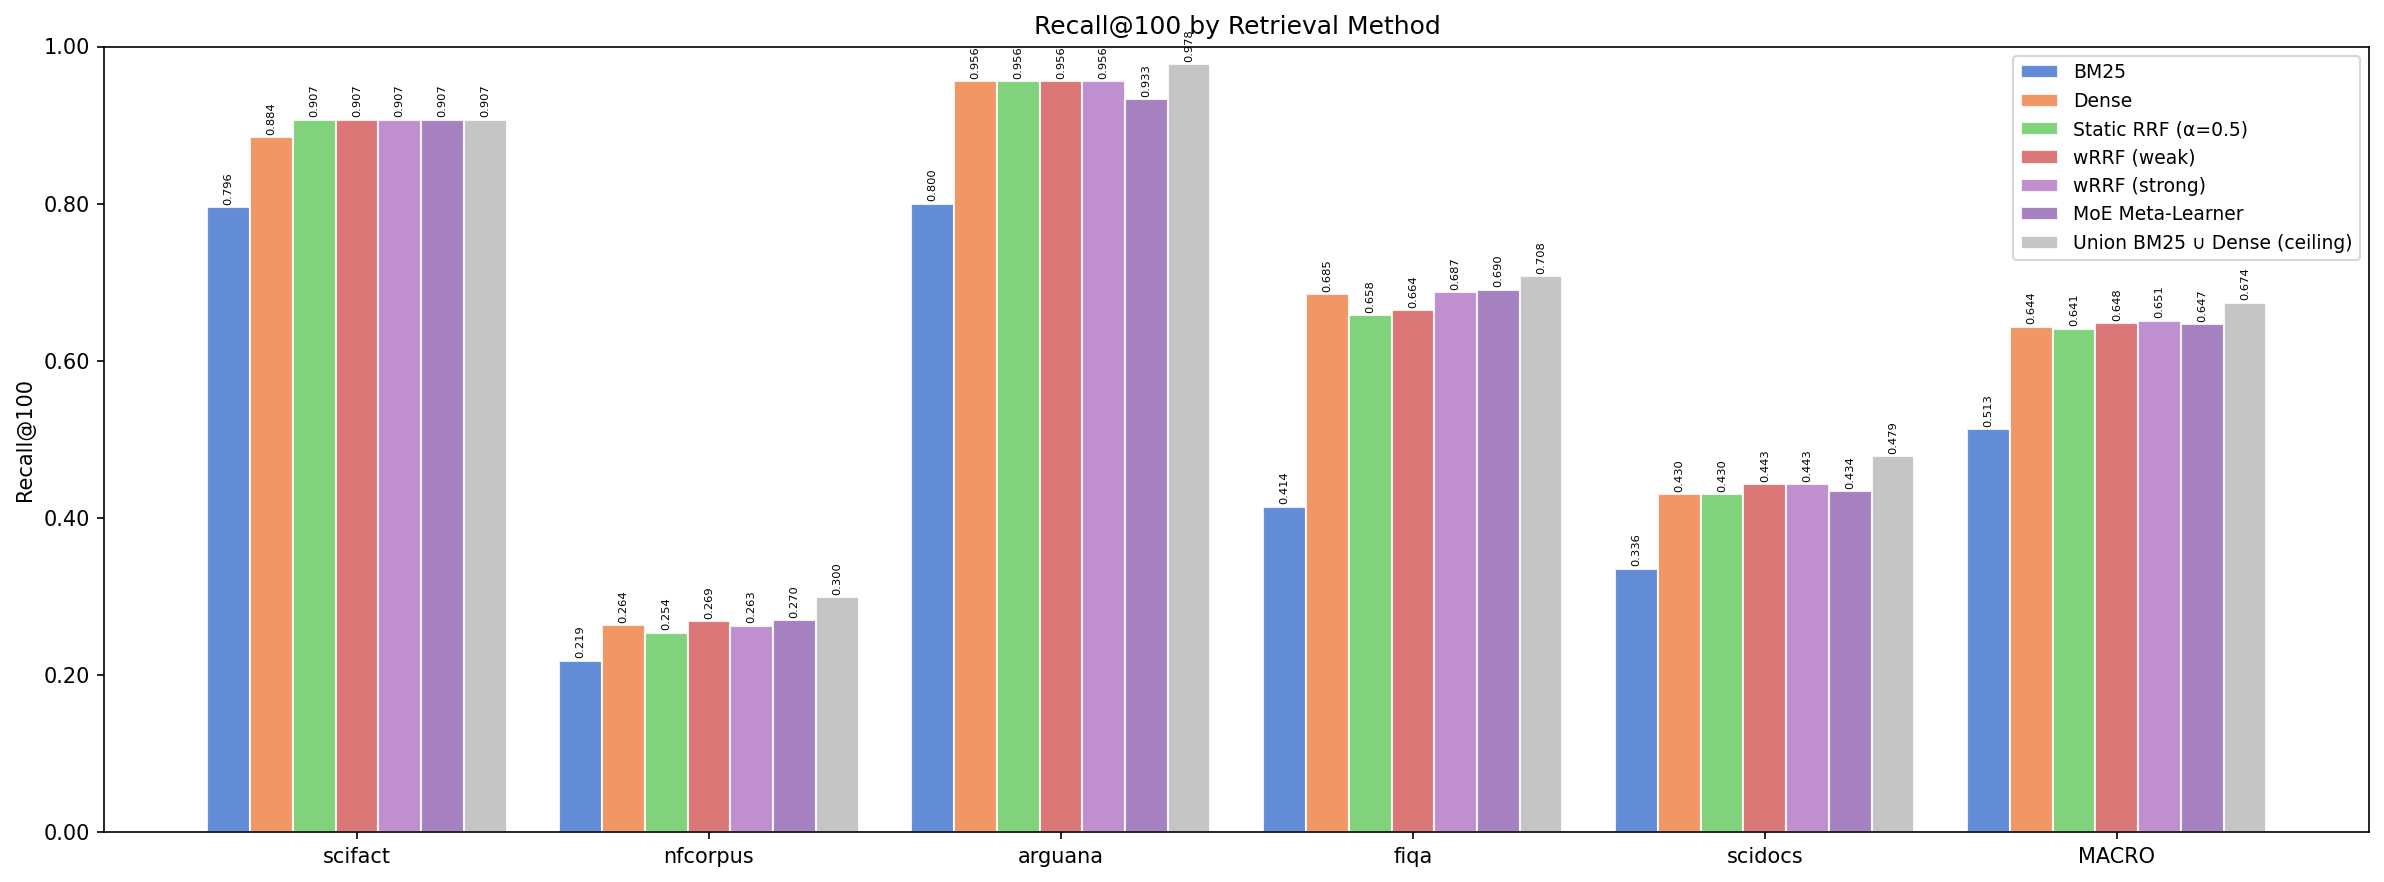

Values plotted in this chart, from the file beside it:
group, bm25, dense, static_rrf, wrrf_weak, wrrf_strong, moe, union
scifact, 0.7956, 0.8844, 0.9067, 0.9067, 0.9067, 0.9067, 0.9067
nfcorpus, 0.2186, 0.2636, 0.2543, 0.2691, 0.2631, 0.2702, 0.2997
arguana, 0.8, 0.9556, 0.9556, 0.9556, 0.9556, 0.9333, 0.9778
fiqa, 0.4145, 0.6848, 0.6578, 0.6644, 0.6874, 0.6904, 0.7078
scidocs, 0.3356, 0.43, 0.43, 0.4433, 0.4433, 0.4344, 0.4789
MACRO, 0.5128, 0.6437, 0.6409, 0.6478, 0.6512, 0.647, 0.6742
